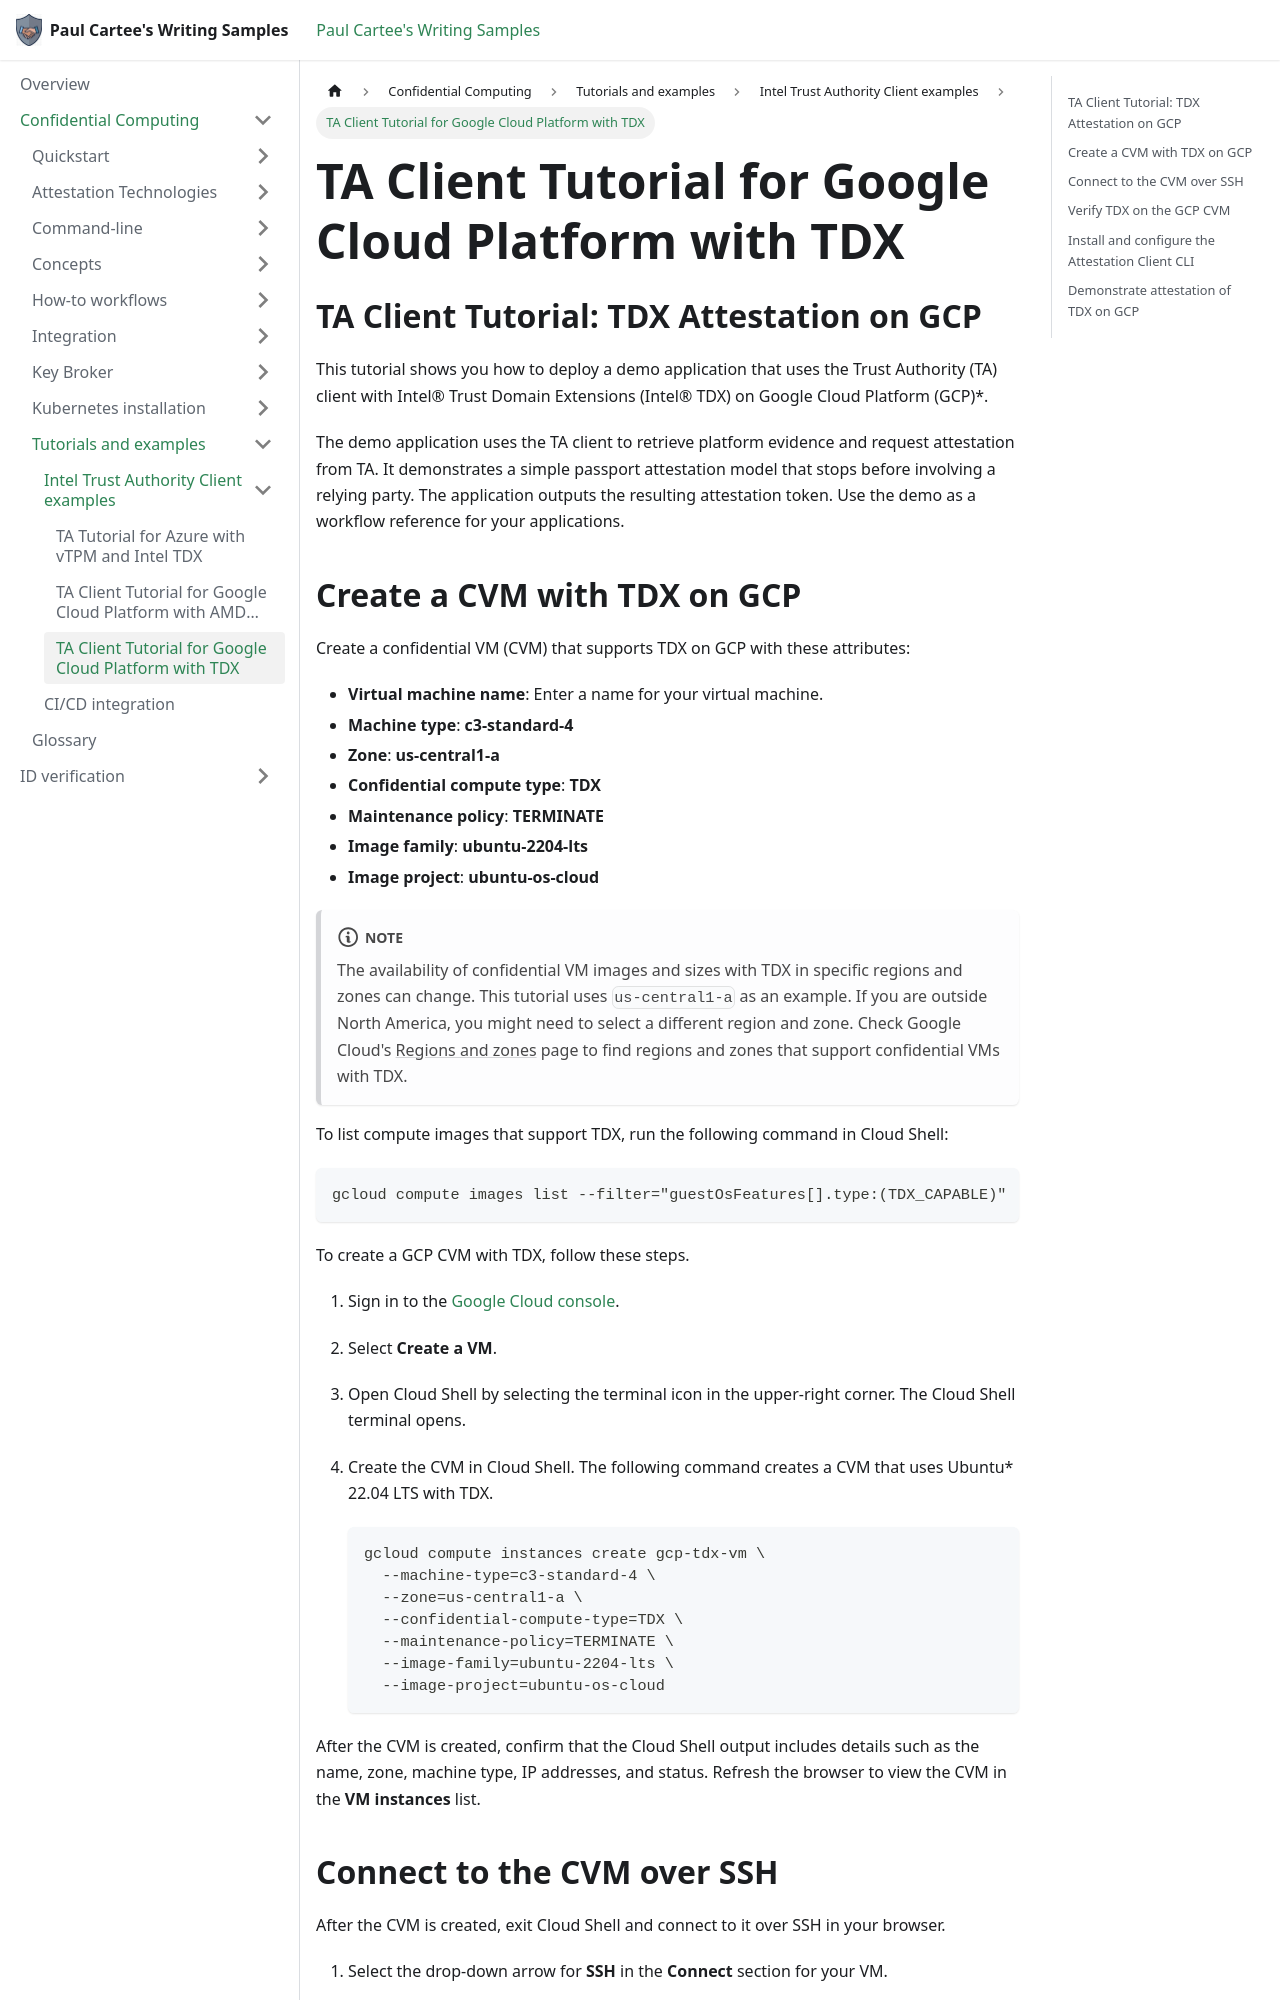

repository: pcartee/samples · page: pr-preview/pr-24/Confidential Computing/Tutorials and examples/Intel Trust Authority Client examples/tutorial-tdx-gcp/index.html · generator: docusaurus

---
title: TA Client Tutorial for Google Cloud Platform with TDX
description: Learn how to create a Google Cloud confidential VM with Intel TDX, install and configure the Trust Authority Attestation Client CLI, and request a TDX attestation token.
author: pcartee
topic-type: tutorial
date: "2024-12-19"
uid: tdx.gcp
---

## TA Client Tutorial: TDX Attestation on GCP

This tutorial shows you how to deploy a demo application that uses the
Trust Authority (TA) client with Intel® Trust Domain Extensions
(Intel® TDX) on Google Cloud Platform (GCP)*.

The demo application uses the TA client to retrieve platform evidence
and request attestation from TA. It demonstrates a simple passport
attestation model that stops before involving a relying party. The
application outputs the resulting attestation token. Use the demo as a
workflow reference for your applications.
